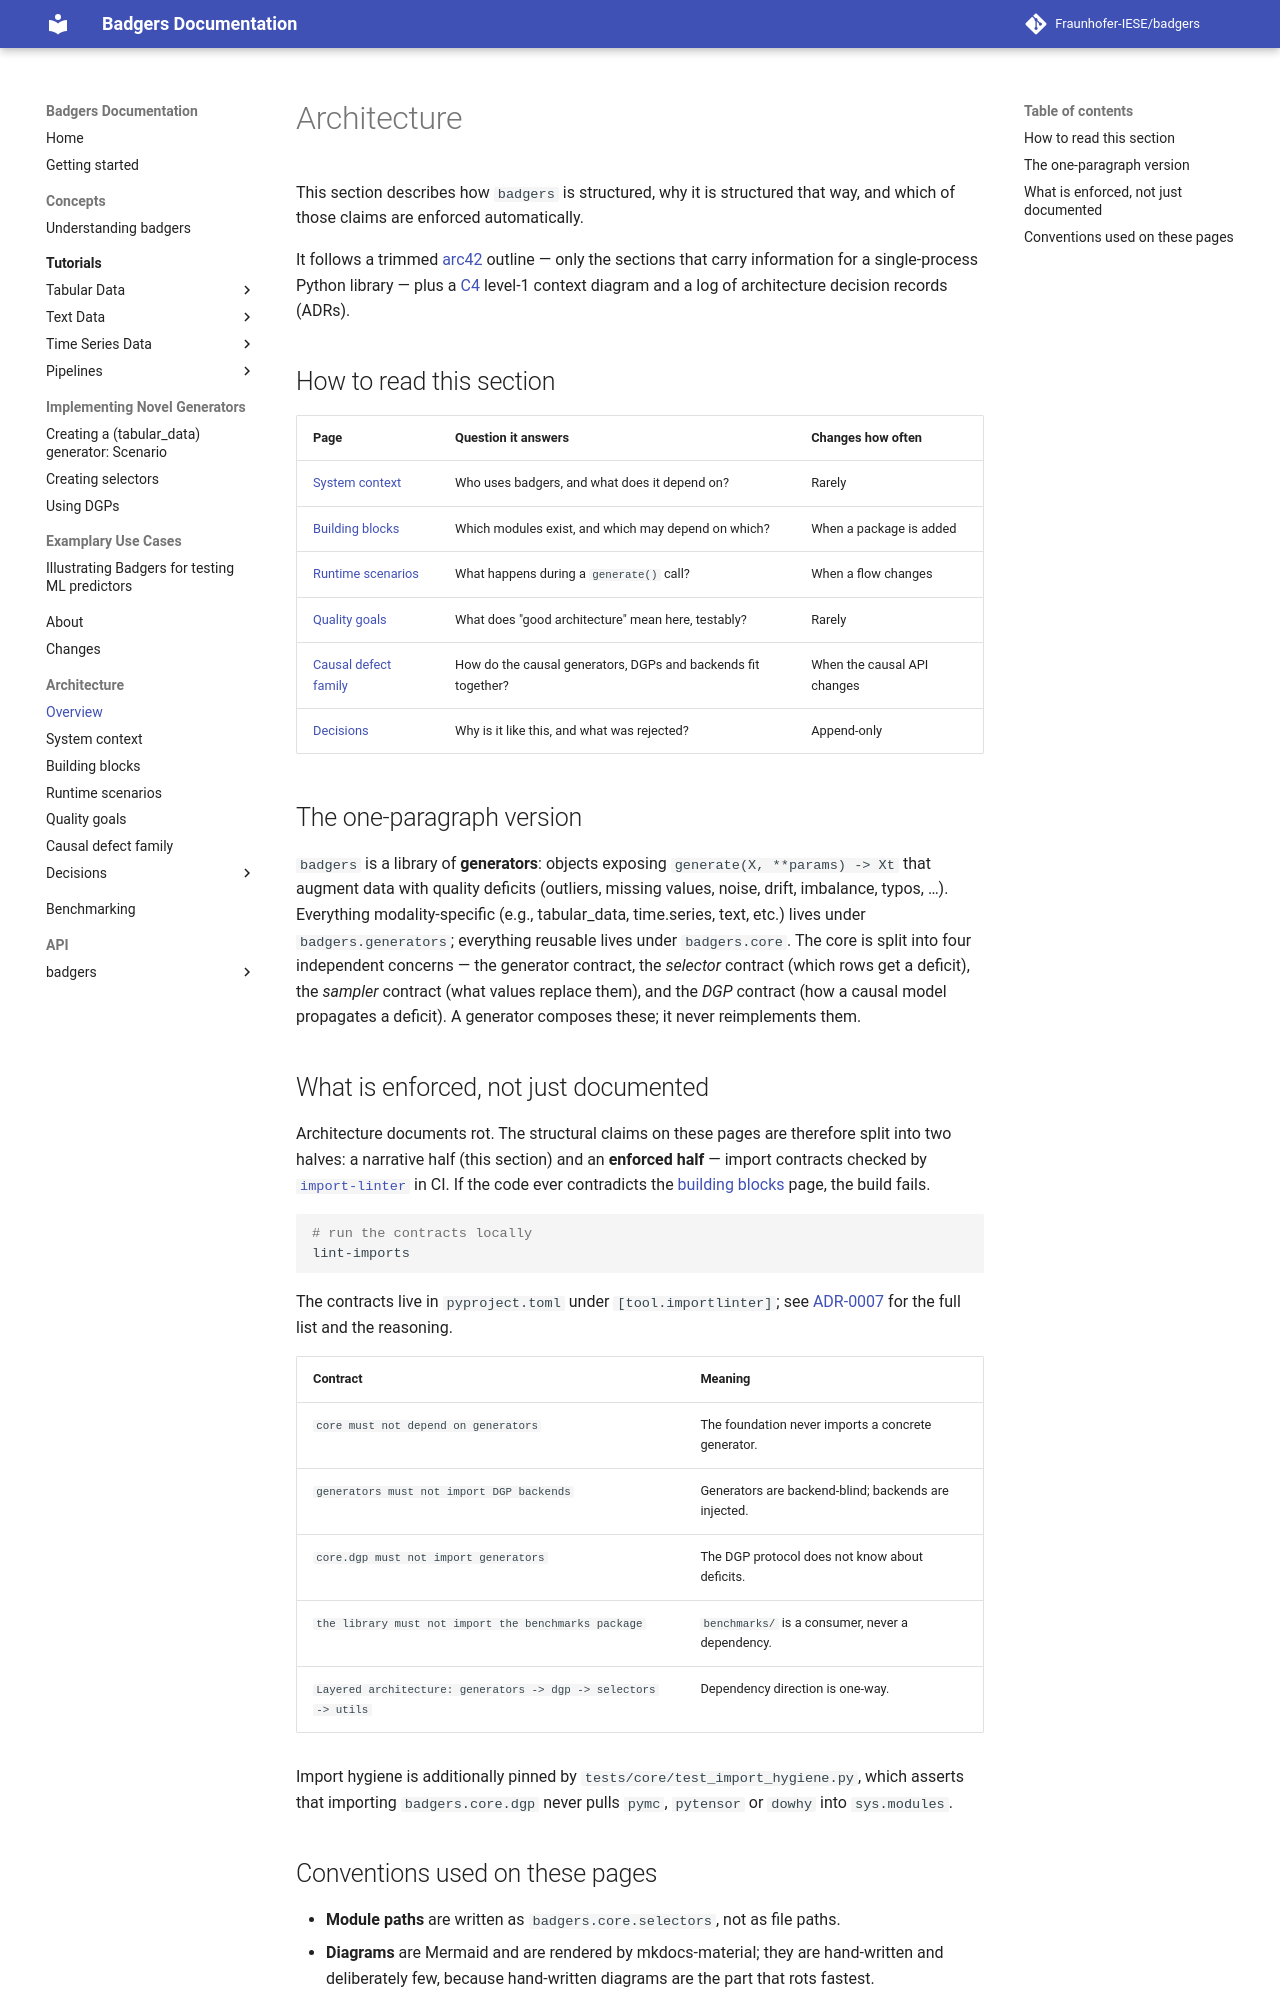

repository: Fraunhofer-IESE/badgers · page: architecture/index.html · generator: mkdocs

# Architecture

This section describes how `badgers` is structured, why it is structured that way, and which of
those claims are enforced automatically.

It follows a trimmed [arc42](https://arc42.org/) outline — only the sections that carry
information for a single-process Python library — plus a [C4](https://c4model.com/) level-1
context diagram and a log of architecture decision records (ADRs).

## How to read this section

| Page | Question it answers | Changes how often |
|---|---|---|
| [System context](architecture/context.md) | Who uses badgers, and what does it depend on? | Rarely |
| [Building blocks](architecture/building-blocks.md) | Which modules exist, and which may depend on which? | When a package is added |
| [Runtime scenarios](architecture/runtime.md) | What happens during a `generate()` call? | When a flow changes |
| [Quality goals](architecture/quality.md) | What does "good architecture" mean here, testably? | Rarely |
| [Causal defect family](architecture/causal-design.md) | How do the causal generators, DGPs and backends fit together? | When the causal API changes |
| [Decisions](architecture/adr/index.md) | Why is it like this, and what was rejected? | Append-only |

## The one-paragraph version

`badgers` is a library of **generators**: objects exposing `generate(X, **params) -> Xt` that
augment data with quality deficits (outliers, missing values, noise, drift, imbalance, typos,
…). Everything modality-specific (e.g., tabular_data, time.series, text, etc.) lives under `badgers.generators`; everything reusable lives
under `badgers.core`. The core is split into four independent concerns — the generator
contract, the *selector* contract (which rows get a deficit), the *sampler* contract (what
values replace them), and the *DGP* contract (how a causal model propagates a deficit). A
generator composes these; it never reimplements them.

## What is enforced, not just documented

Architecture documents rot. The structural claims on these pages are therefore split into two
halves: a narrative half (this section) and an **enforced half** — import contracts checked by
[`import-linter`](https://import-linter.readthedocs.io/) in CI. If the code ever contradicts the
[building blocks](architecture/building-blocks.md) page, the build fails.

```bash
# run the contracts locally
lint-imports
```

The contracts live in `pyproject.toml` under `[tool.importlinter]`; see
[ADR-0007](architecture/adr/0007-import-contracts.md) for the full list and the reasoning.

| Contract | Meaning |
|---|---|
| `core must not depend on generators` | The foundation never imports a concrete generator. |
| `generators must not import DGP backends` | Generators are backend-blind; backends are injected. |
| `core.dgp must not import generators` | The DGP protocol does not know about deficits. |
| `the library must not import the benchmarks package` | `benchmarks/` is a consumer, never a dependency. |
| `Layered architecture: generators -> dgp -> selectors -> utils` | Dependency direction is one-way. |

Import hygiene is additionally pinned by `tests/core/test_import_hygiene.py`, which asserts that
importing `badgers.core.dgp` never pulls `pymc`, `pytensor` or `dowhy` into `sys.modules`.
